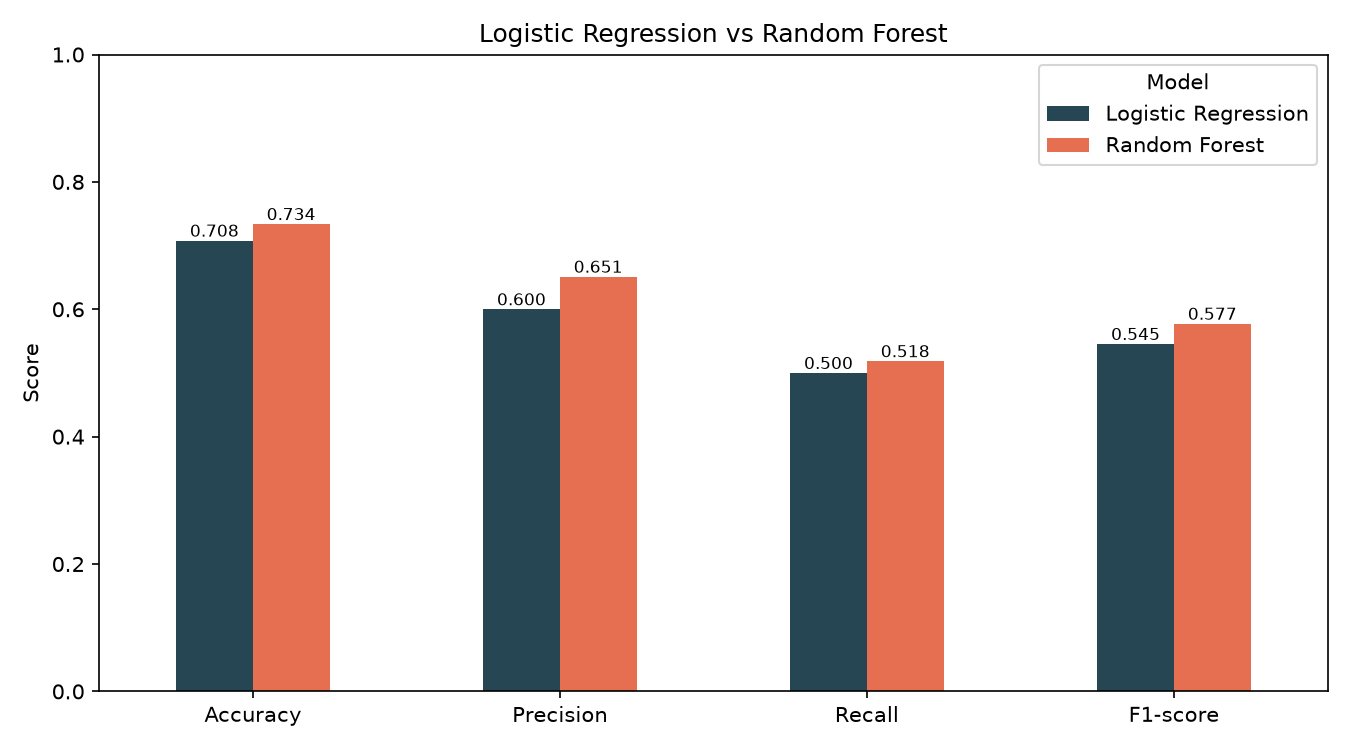

The file beside this chart, header and first rows:
Model, Accuracy, Precision, Recall, F1-score, CV Accuracy
Logistic Regression, 0.7078, 0.6, 0.5, 0.5455, 0.7722
Random Forest, 0.7338, 0.6512, 0.5185, 0.5773, 0.7618
